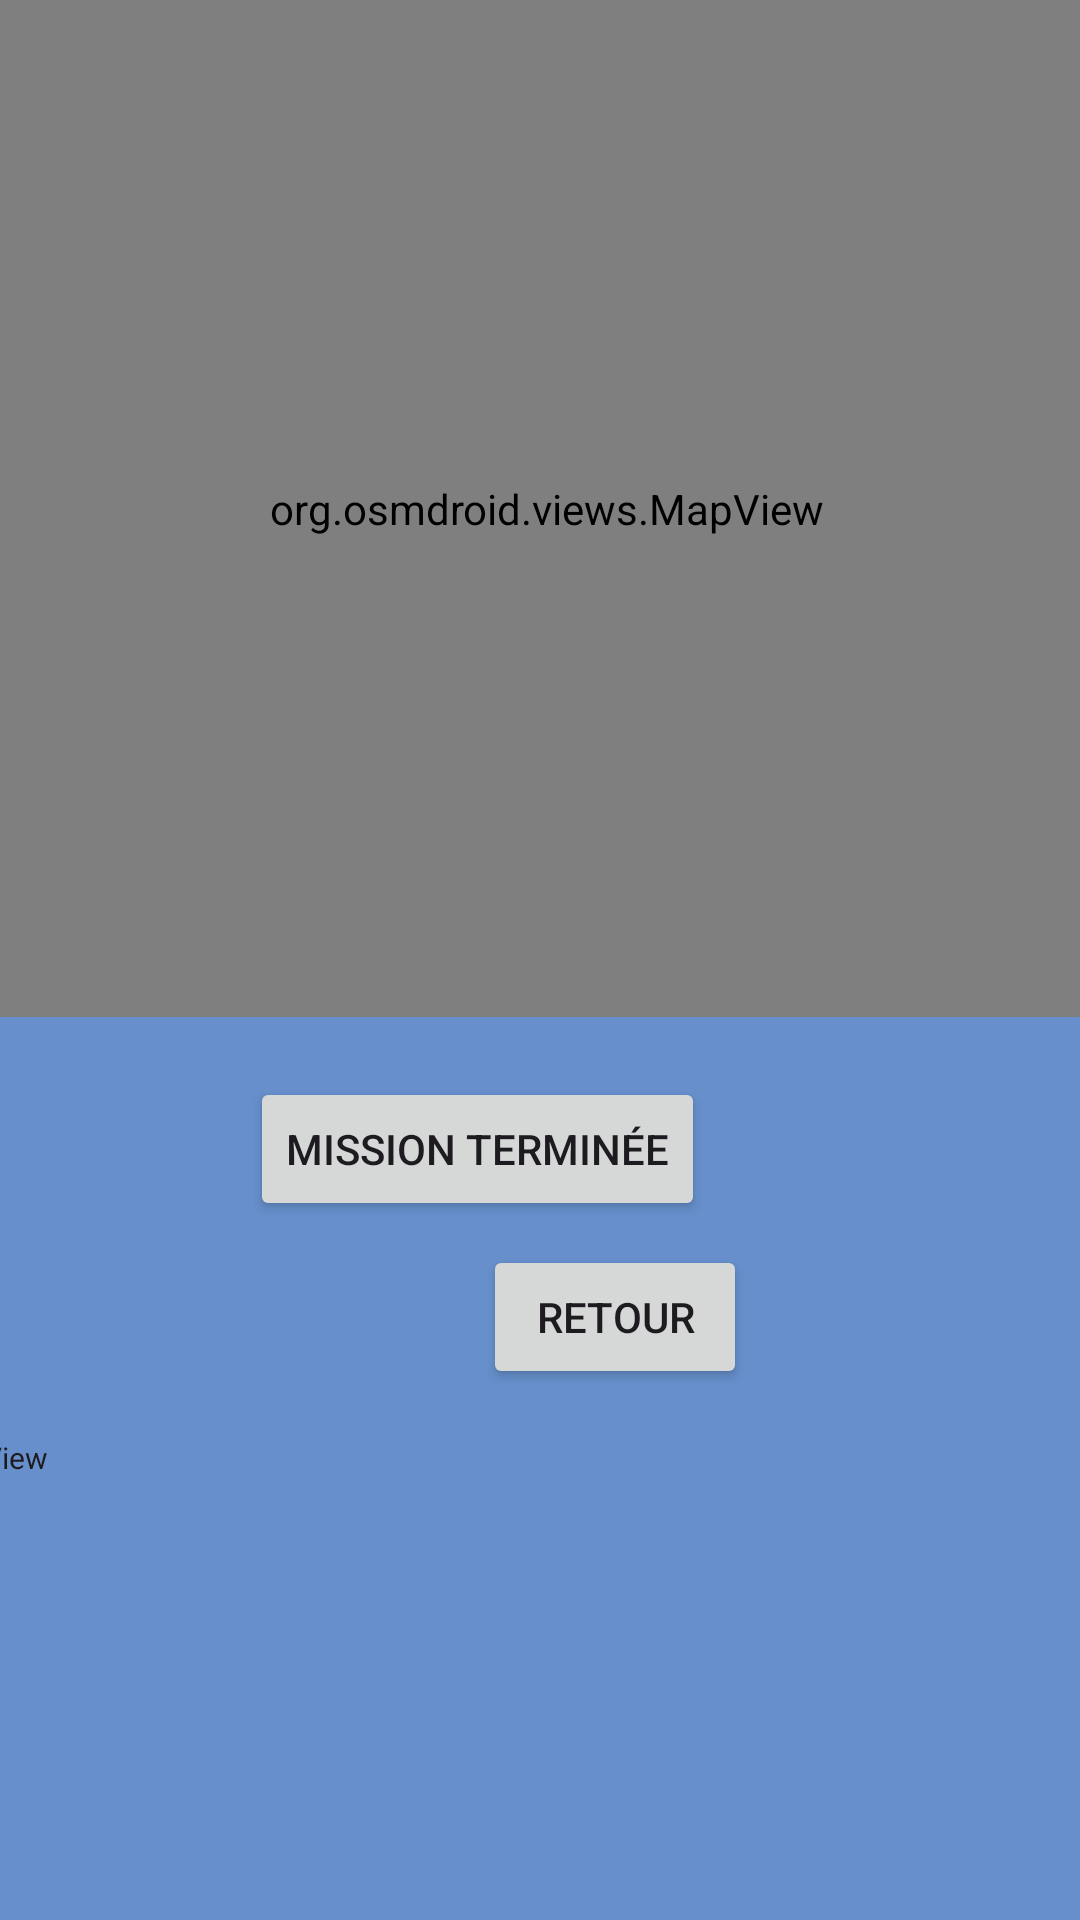

Reconstruct the res/layout file that produces this screen, plus the resources it refers to.
<!-- AndroidManifest.xml: application theme Theme.MonApp1 -->
<!-- res/layout/activity_itineraire.xml -->
<?xml version="1.0" encoding="utf-8"?>
<androidx.constraintlayout.widget.ConstraintLayout xmlns:android="http://schemas.android.com/apk/res/android"
    xmlns:app="http://schemas.android.com/apk/res-auto"
    xmlns:tools="http://schemas.android.com/tools"
    android:layout_width="match_parent"
    android:layout_height="match_parent"
    android:background="#668FCB"
    tools:context=".Itineraire">


    <org.osmdroid.views.MapView
        android:id="@+id/mapView2"
        android:layout_width="397dp"
        android:layout_height="339dp"
        android:layout_marginStart="9dp"
        android:layout_marginEnd="5dp"
        android:layout_marginBottom="78dp"
        app:layout_constraintBottom_toTopOf="@+id/btnTerminee"
        app:layout_constraintEnd_toEndOf="parent"
        app:layout_constraintStart_toStartOf="parent" />

    <Button
        android:id="@+id/btnRetourItineraire"
        android:layout_width="wrap_content"
        android:layout_height="wrap_content"
        android:layout_marginStart="161dp"
        android:layout_marginTop="8dp"
        android:layout_marginEnd="159dp"
        android:text="Retour"
        app:layout_constraintEnd_toEndOf="parent"
        app:layout_constraintHorizontal_bias="0.0"
        app:layout_constraintStart_toStartOf="parent"
        app:layout_constraintTop_toBottomOf="@+id/btnTerminee" />

    <Button
        android:id="@+id/btnTerminee"
        android:layout_width="wrap_content"
        android:layout_height="wrap_content"
        android:layout_marginStart="128dp"
        android:layout_marginTop="20dp"
        android:layout_marginEnd="125dp"
        android:text="Mission terminée"
        app:layout_constraintEnd_toEndOf="parent"
        app:layout_constraintHorizontal_bias="1.0"
        app:layout_constraintStart_toStartOf="parent"
        app:layout_constraintTop_toBottomOf="@+id/mapView2" />

    <TextView
        android:id="@+id/textViewTimeDistance"
        android:layout_width="408dp"
        android:layout_height="241dp"
        android:layout_marginTop="16dp"
        android:layout_marginEnd="3dp"
        android:text="TextView"
        android:textAppearance="@style/TextAppearance.AppCompat.Body1"
        android:textSize="10sp"
        app:layout_constraintEnd_toEndOf="parent"
        app:layout_constraintStart_toStartOf="parent"
        app:layout_constraintTop_toBottomOf="@+id/btnRetourItineraire" />

</androidx.constraintlayout.widget.ConstraintLayout>
<!-- resources referenced by this layout -->
<resources>
  <style name="Theme.MonApp1" parent="Base.Theme.MonApp1" />
  <style name="Base.Theme.MonApp1" parent="Theme.Material3.DayNight.NoActionBar">
          
          
      </style>
</resources>
